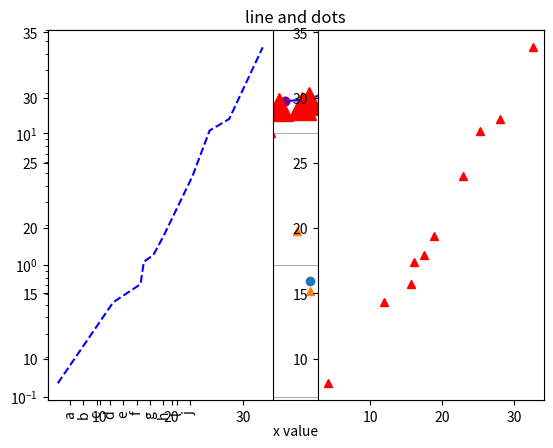
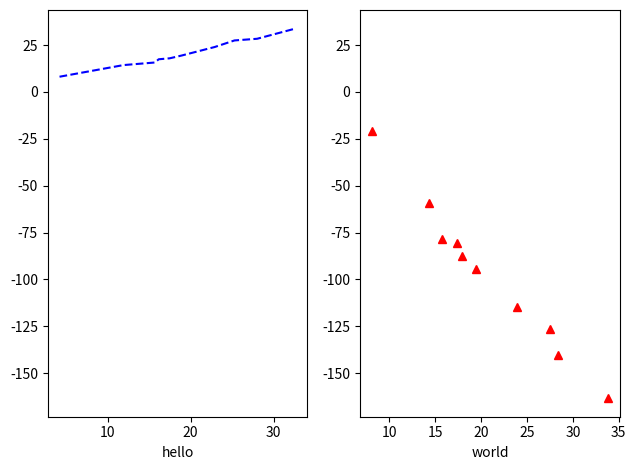
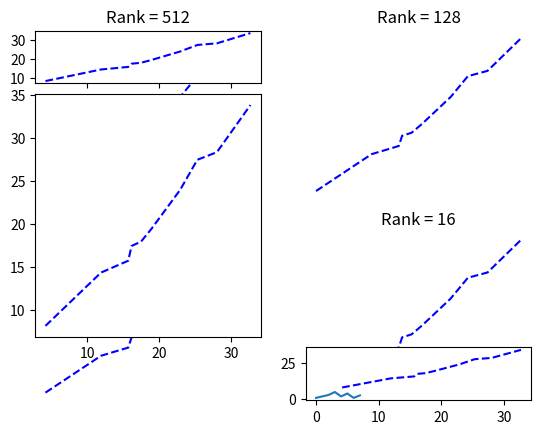

The matplotlib source for these figures, in order:
# -*- coding: utf-8 -*-

'''
    overview:

    1   line and dots
    2   basic adjustments
    3   basic operations
'''

import numpy as np
import matplotlib.pyplot as plt

# %matplotlib qt

# ---------------------------------------------------------------------------
# 0 prepare data to visualize
x = np.random.randn(20) * 10 + 20
x = np.sort(x)
x = x.reshape(10, 2)
print(x)

# --------------------------------------------------------------------------
# 1 line and dots

## 1.1 dim=1

x1 = np.random.randn(20, 1) * 10
x2 = np.random.randn(20, 1)

print(x1)
print(x2)

plt.plot(x1, 'o', label='first trial')
plt.plot(x2, '^', label='second trial')

plt.xticks(range(10), [i for i in 'abcdefghlj'], rotation=90)
plt.yscale('log')
plt.show()

## 1.2 dim=2

print(x)
plt.plot(x[:, 0], x[:, 1], 'b')
plt.plot(x[:, 0], x[:, 1], 'ro')

plt.xlabel('x value')
plt.ylim([0, 60])
plt.title('line and dots')
plt.grid(axis='y')
plt.show()

for i in range(10):
    plt.plot(x[i, 0], x[i, 1], "o", c=(i % 2 / 2, i % 3 / 3, i % 5 / 5), label=str(i))
plt.legend()
plt.show()

# --------------------------------------------------------------------------
# 2 basic adjustments

## 2.1 more types and add labels

plt.plot(x[:, 0], x[:, 1], 'b--', alpha=0.2, label='origin')
plt.plot(x[:, 1], x[:, 0], 'r^', ms=20, label='xy_reverse')
plt.legend()
plt.show()

## 2.2 subplots

plt.subplot(121)
plt.plot(x[:, 0], x[:, 1], 'b--')
plt.subplot(122)
plt.plot(x[:, 0], x[:, 1], 'r^')
plt.show()

# what happens behind: fig and axis
fig = plt.figure()

ax1 = fig.add_subplot(121)
ax2 = fig.add_subplot(122, sharey=ax1)

ax1.plot(x[:, 0], x[:, 1], 'b--')
ax1.set_xlabel('hello')

ax2.plot(x[:, 1], x[:, 0] * (-5), 'r^')
ax2.set_xlabel('world')

fig.tight_layout()
plt.show()

# another elegant way to plot subplots:

f, axarr = plt.subplots(2, 2)
axarr[0, 0].plot(x[:, 0], x[:, 1], 'b--')
axarr[0, 0].set_title("Rank = 512")
axarr[0, 0].axis('off')

axarr[0, 1].plot(x[:, 0], x[:, 1], 'b--')
axarr[0, 1].set_title("Rank = %s" % 128)
axarr[0, 1].axis('off')

axarr[1, 0].plot(x[:, 0], x[:, 1], 'b--')
axarr[1, 0].set_title("Rank = %s" % 32)
axarr[1, 0].axis('off')

axarr[1, 1].plot(x[:, 0], x[:, 1], 'b--')
axarr[1, 1].set_title("Rank = %s" % 16)
axarr[1, 1].axis('off')

# also there is subplot2grid, which can make beautiful dashboard

ax1 = plt.subplot2grid((6, 2), (0, 0), rowspan=1)
ax2 = plt.subplot2grid((6, 2), (1, 0), rowspan=4)
ax3 = plt.subplot2grid((6, 2), (5, 1), rowspan=1)

ax1.plot(x[:, 0], x[:, 1], 'b--')
ax2.plot(x[:, 0], x[:, 1], 'b--')
ax3.plot(x[:, 0], x[:, 1], 'b--')

plt.show()

# --------------------------------------------------------------------------
# 3 basic operations

# use style
plt.style.use('ggplot')

plt.plot([1, 2, 3, 5, 2, 4, 1, 2.7])
plt.show()

# save figure
plt.savefig('matplot_example.png')
